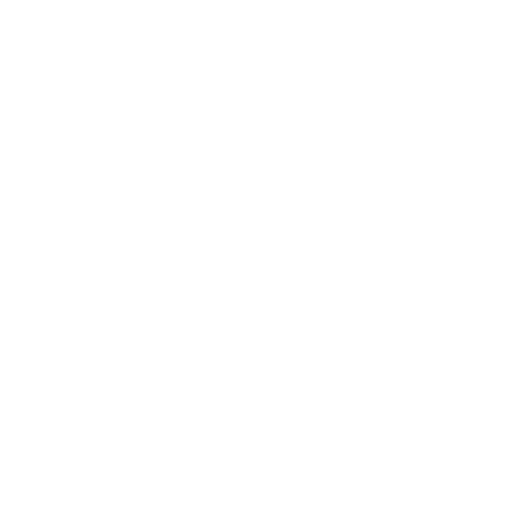
t = 0.00 s
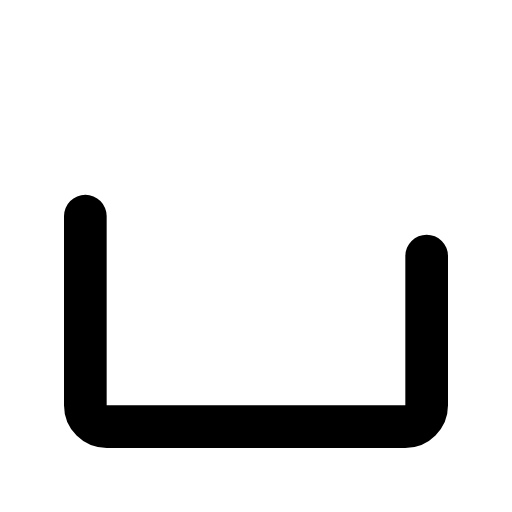
t = 0.30 s
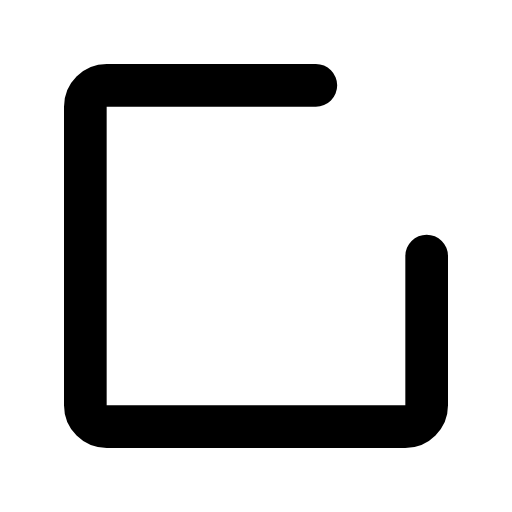
t = 0.45 s
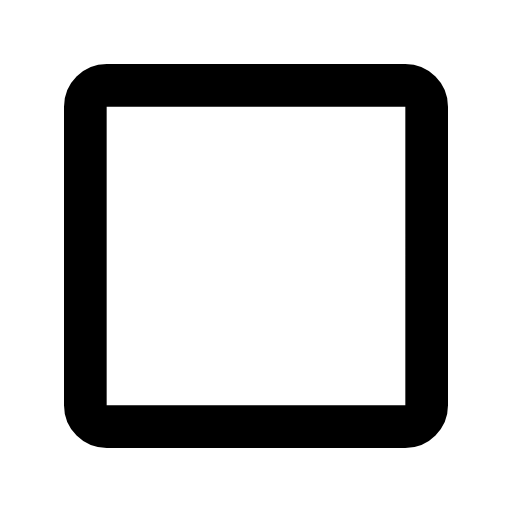
t = 0.70 s
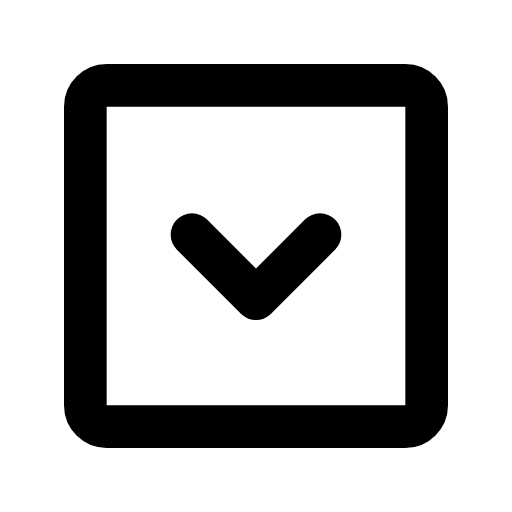
t = 1.00 s
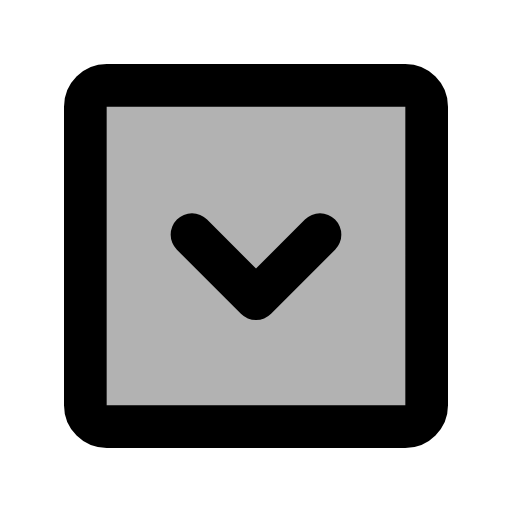
t = 1.25 s

The animated SVG that drew these frames (rendered in a browser with its animation timeline set to each time). Animation: 3 SMIL elements (animate=3); one cycle of 1.25 s.

<svg xmlns="http://www.w3.org/2000/svg" width="24" height="24" viewBox="0 0 24 24"><g stroke="currentColor" stroke-linecap="round" stroke-linejoin="round" stroke-width="2"><path fill="currentColor" fill-opacity="0" stroke-dasharray="66" d="M20 12v7c0 0.55 -0.45 1 -1 1h-14c-0.55 0 -1 -0.44 -1 -1v-14c0 -0.55 0.45 -1 1 -1h14c0.55 0 1 0.45 1 1Z"><animate fill="freeze" attributeName="stroke-dashoffset" dur="0.6s" values="66;0"/><animate fill="freeze" attributeName="fill-opacity" begin="1.1s" dur="0.15s" to=".3"/></path><path fill="none" stroke-dasharray="8" stroke-dashoffset="8" d="M12 14l-3 -3M12 14l3 -3"><animate fill="freeze" attributeName="stroke-dashoffset" begin="0.7s" dur="0.4s" to="0"/></path></g></svg>
